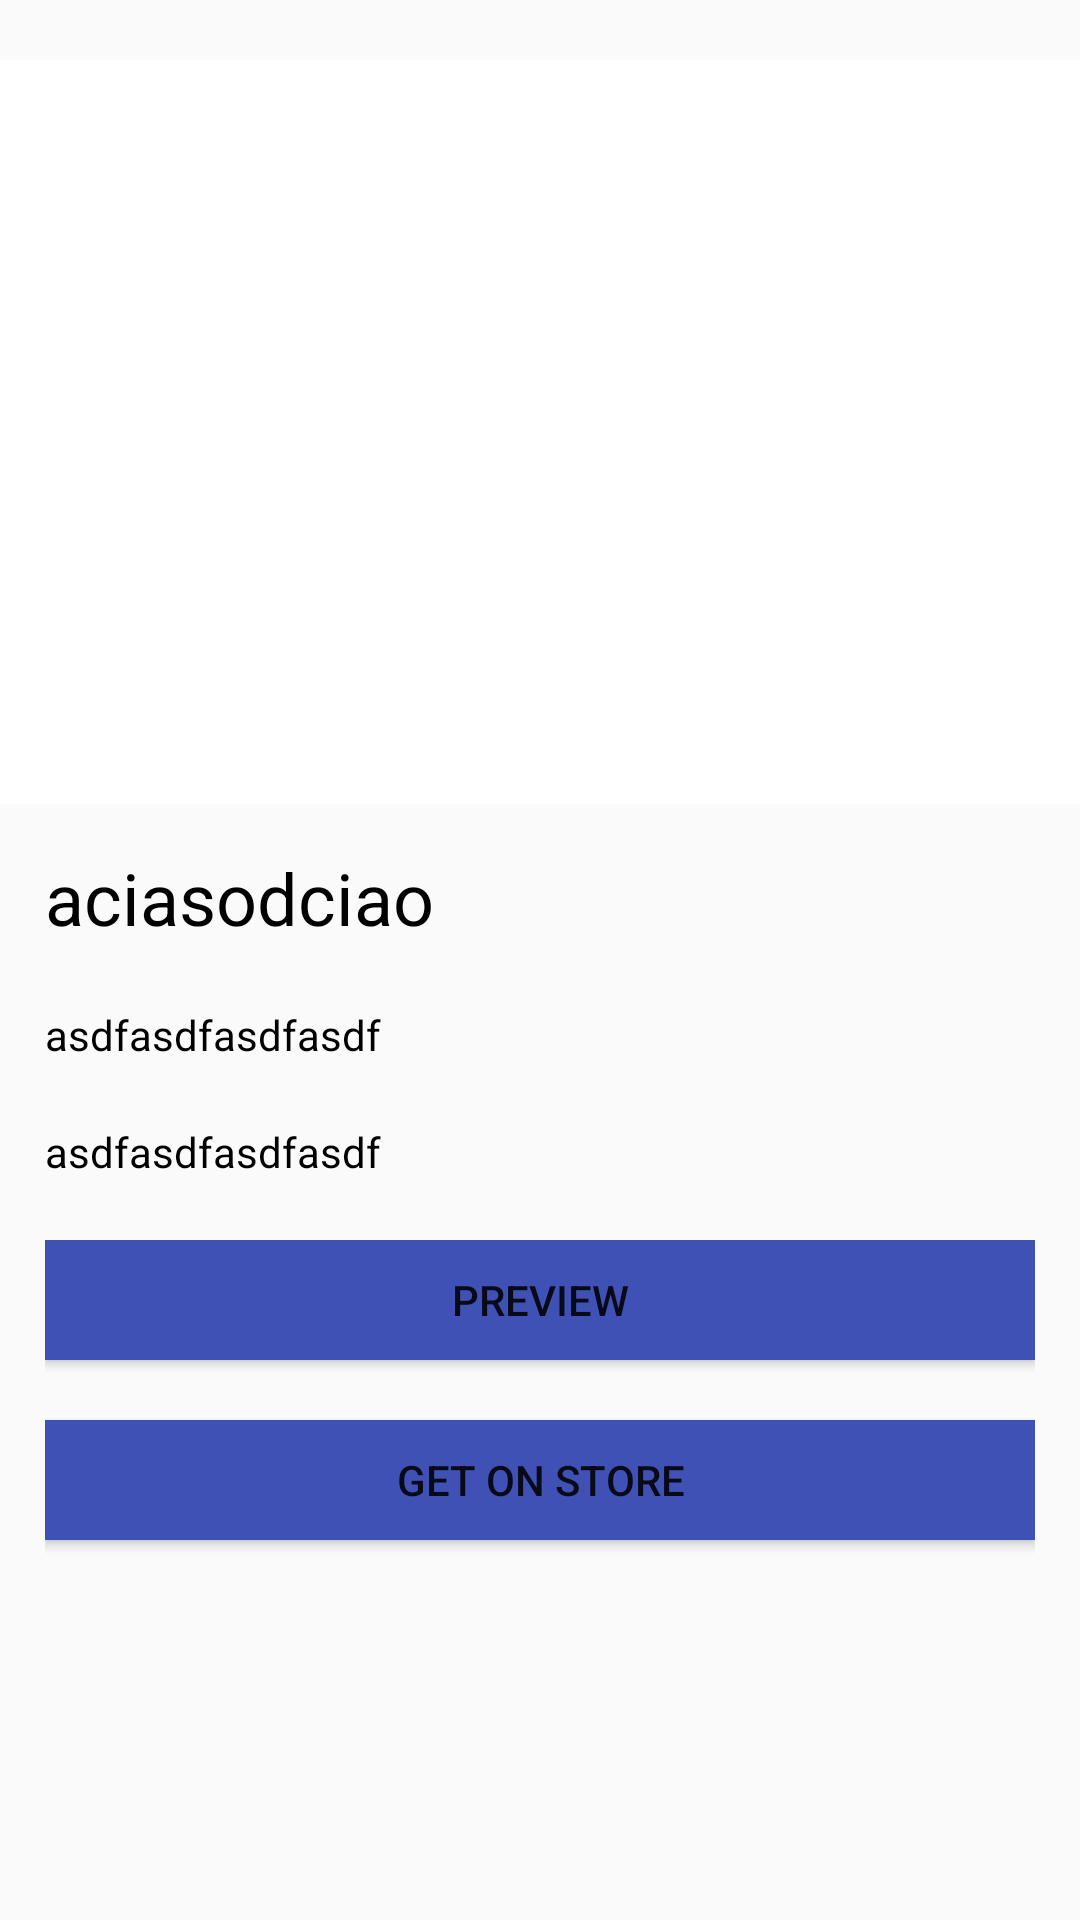

Android layout source for this screen:
<!-- AndroidManifest.xml: application theme AppTheme -->
<!-- res/layout/fragment_details.xml -->
<?xml version="1.0" encoding="utf-8"?>
<LinearLayout
    xmlns:android="http://schemas.android.com/apk/res/android"
    xmlns:tools="http://schemas.android.com/tools"
    android:layout_width="match_parent"
    android:layout_height="match_parent"
    android:orientation="vertical"
    tools:ignore="MissingPrefix">

    <ImageView
        android:id="@+id/fragmentarticledetailslayoutiv"
        android:layout_width="match_parent"
        android:layout_height="0dp"
        android:layout_marginTop="20dp"
        android:layout_weight="0.40"
        android:background="@android:color/white"
        android:scaleType="fitCenter"/>

    <ScrollView
        android:layout_width="match_parent"
        android:layout_height="0dp"
        android:layout_weight="0.60"
        >

        <LinearLayout
            android:layout_width="match_parent"
            android:layout_height="match_parent"
            android:orientation="vertical"
            android:padding="15dp"
            >

            <TextView
                android:id="@+id/fragmentmusicdetailstitletv"
                fontPath="fonts/Roboto-Medium.ttf"
                android:layout_width="match_parent"
                android:layout_height="match_parent"
                android:text="aciasodciao"
                android:textColor="@android:color/black"
                android:textSize="24dp"/>

            <TextView
                android:id="@+id/fragmentmusicdetailssubtitletv"
                fontPath="fonts/Roboto-Thin.ttf"
                android:layout_width="match_parent"
                android:layout_height="match_parent"
                android:layout_marginTop="20dp"
                android:text="asdfasdfasdfasdf"
                android:textColor="@android:color/black"
                android:textSize="14dp"/>

            <TextView
                android:id="@+id/fragmentmusicshazamspottedtv"
                fontPath="fonts/Roboto-Thin.ttf"
                android:layout_width="match_parent"
                android:layout_height="match_parent"
                android:layout_marginTop="20dp"
                android:text="asdfasdfasdfasdf"
                android:textColor="@android:color/black"
                android:textSize="14dp"/>

            <LinearLayout
                android:layout_width="match_parent"
                android:layout_height="wrap_content"
                android:layout_marginBottom="20dp"
                android:layout_marginTop="20dp"
                android:orientation="vertical"
                >

                <Button
                    android:id="@+id/fragmentmusicshazampreview"
                    android:layout_width="match_parent"
                    android:layout_height="40dp"
                    android:background="@color/colorPrimary"
                    android:elevation="10dp"
                    android:text="@string/details_preview"
                    />

                <Button
                    android:id="@+id/fragmentmusicshazamonstore"
                    android:layout_width="match_parent"
                    android:layout_height="40dp"
                    android:layout_marginBottom="20dp"
                    android:layout_marginTop="20dp"
                    android:background="@color/colorPrimary"
                    android:elevation="10dp"
                    android:text="@string/details_get_on_store"
                    />


            </LinearLayout>
        </LinearLayout>
    </ScrollView>
</LinearLayout>
<!-- resources referenced by this layout -->
<resources>
  <color name="colorPrimary">#3F51B5</color>
  <string name="details_get_on_store">Get on store</string>
  <string name="details_preview">Preview</string>
  <style name="AppTheme" parent="Theme.AppCompat.Light.NoActionBar">
          <item name="colorPrimary">@color/colorPrimary</item>
          <item name="colorPrimaryDark">@color/colorPrimaryDark</item>
          <item name="colorAccent">@color/colorAccent</item>
      </style>
  <color name="colorPrimaryDark">#303F9F</color>
  <color name="colorAccent">#FF4081</color>
</resources>
